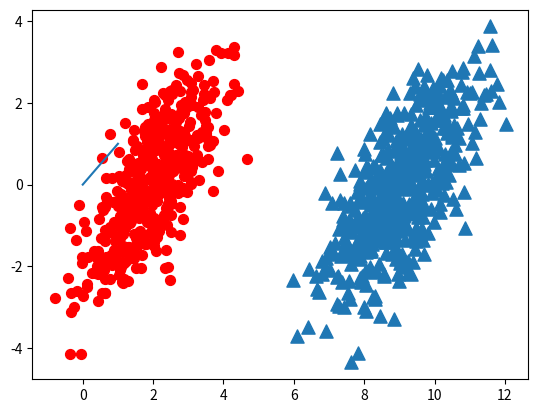

Python code for this plot:
'''
Created on Oct 6, 2010

@author: Peter
'''
import matplotlib.pyplot as plt
from numpy import *

n = 1000  # number of points to create
xcord0 = []
ycord0 = []
xcord1 = []
ycord1 = []
markers = []
colors = []
fw = open('testSet.txt', 'w')
for i in range(n):
    [r0, r1] = random.standard_normal(2)
    myClass = random.uniform(0, 1)
    if (myClass <= 0.5):
        fFlyer = r0 + 9.0
        tats = 1.0 * r1 + fFlyer - 9.0
        xcord0.append(fFlyer)
        ycord0.append(tats)
    else:
        fFlyer = r0 + 2.0
        tats = r1 + fFlyer - 2.0
        xcord1.append(fFlyer)
        ycord1.append(tats)
    # fw.write("%f\t%f\t%d\n" % (fFlyer, tats, classLabel))

fw.close()
fig = plt.figure()
ax = fig.add_subplot(111)
# ax.scatter(xcord,ycord, c=colors, s=markers)
ax.scatter(xcord0, ycord0, marker='^', s=90)
ax.scatter(xcord1, ycord1, marker='o', s=50, c='red')
plt.plot([0, 1], label='going up')
plt.show()
